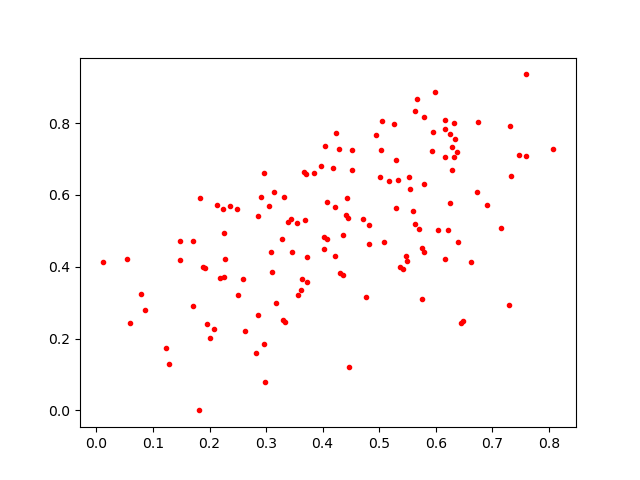

Source data for this figure (header and first rows):
0.6157689, 0.70527714
0.5937, 0.7217
0.05411, 0.4204
0.3687, 0.5309
0.7296, 0.2925
0.6731, 0.6089
0.4074, 0.5809
0.564, 0.8341
0.2274, 0.4207
0.7151, 0.5084
0.1471, 0.418
0.5494, 0.4175
0.2507, 0.3211
0.3055, 0.5695
0.6383, 0.4689
0.5467, 0.429
0.3299, 0.252
0.3458, 0.4412
0.6156, 0.7828
0.5596, 0.5555
0.5784, 0.6312
0.5041, 0.8047
0.3724, 0.4277
0.6314, 0.7057
0.6625, 0.4134
0.2854, 0.2666
0.4357, 0.489
0.213, 0.5734
0.1927, 0.3969
0.3387, 0.524
0.4312, 0.3822
0.2008, 0.201
0.3569, 0.3222
0.7475, 0.7108
0.01099, 0.4121
0.3334, 0.2458
0.644, 0.2431
0.7304, 0.7935
0.3627, 0.365
0.3704, 0.6578
0.6896, 0.5731
0.4822, 0.5151
0.3104, 0.3867
0.5085, 0.4678
0.8078, 0.7281
0.2822, 0.1592
0.2973, 0.07903
0.3622, 0.3366
0.4242, 0.7725
0.6039, 0.502
0.3176, 0.3002
0.5252, 0.7966
0.1701, 0.4705
0.5945, 0.7754
0.3137, 0.6094
0.5323, 0.6411
0.4284, 0.7273
0.05877, 0.2445
0.2249, 0.4935
0.4048, 0.7351
0.2958, 0.1852
... 79 more rows
